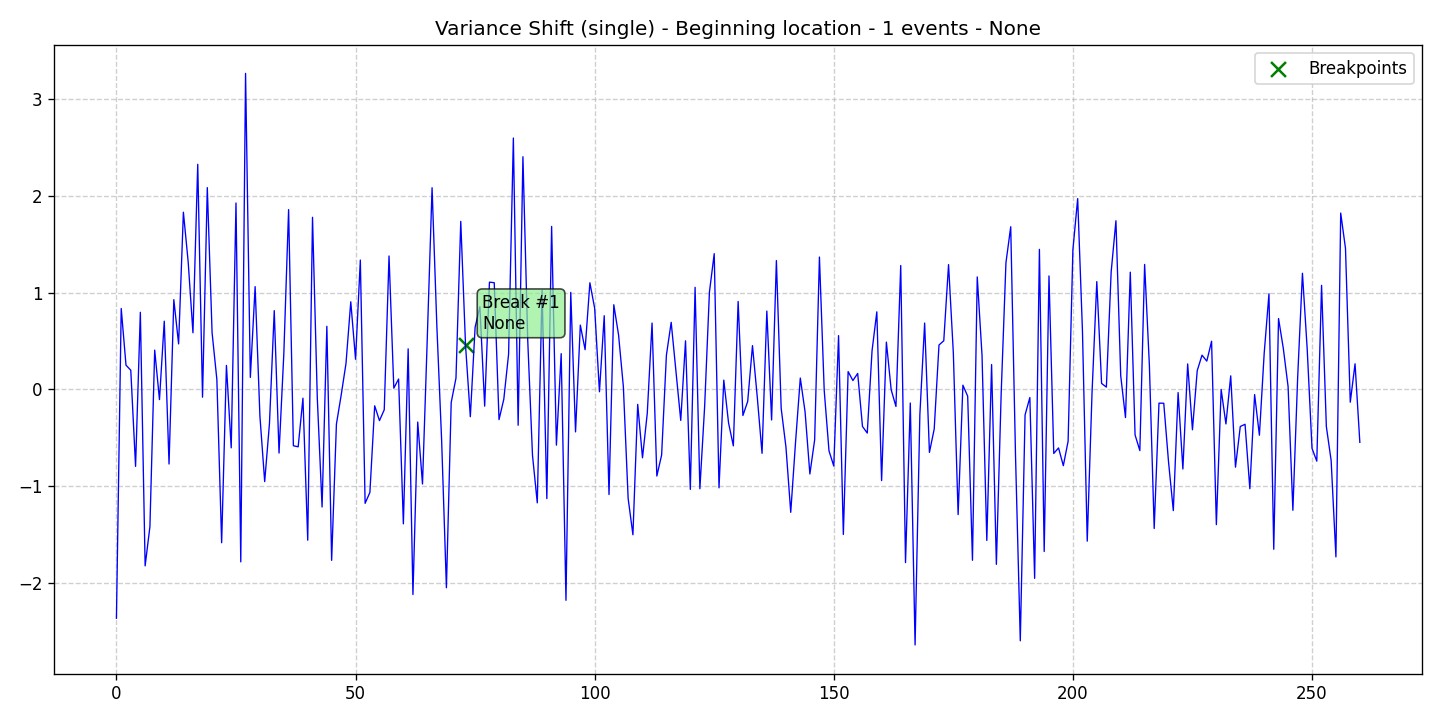

Source data for this figure (header and first rows):
data, stationary, det_lin_up, det_lin_down, det_quad, det_cubic, det_exp, det_damped, stoc_trend, volatility, single_seas, multiple_seas, point_anom_single, point_anom_multi, collect_anom, context_anom, mean_shift, var_shift, trend_shift, date, is_break, is_anomaly, is_multi, location_beginning
-2.361, 0, 0, 0, 0, 0, 0, 0, 0, 0, 0, 0, 0, 0, 0, 0, 0, 1, 0, 2020-01-01, 0, 0, 0, 1
0.835, 0, 0, 0, 0, 0, 0, 0, 0, 0, 0, 0, 0, 0, 0, 0, 0, 1, 0, 2020-01-02, 0, 0, 0, 1
0.2503, 0, 0, 0, 0, 0, 0, 0, 0, 0, 0, 0, 0, 0, 0, 0, 0, 1, 0, 2020-01-03, 0, 0, 0, 1
0.1979, 0, 0, 0, 0, 0, 0, 0, 0, 0, 0, 0, 0, 0, 0, 0, 0, 1, 0, 2020-01-04, 0, 0, 0, 1
-0.794, 0, 0, 0, 0, 0, 0, 0, 0, 0, 0, 0, 0, 0, 0, 0, 0, 1, 0, 2020-01-05, 0, 0, 0, 1
0.7957, 0, 0, 0, 0, 0, 0, 0, 0, 0, 0, 0, 0, 0, 0, 0, 0, 1, 0, 2020-01-06, 0, 0, 0, 1
-1.82, 0, 0, 0, 0, 0, 0, 0, 0, 0, 0, 0, 0, 0, 0, 0, 0, 1, 0, 2020-01-07, 0, 0, 0, 1
-1.416, 0, 0, 0, 0, 0, 0, 0, 0, 0, 0, 0, 0, 0, 0, 0, 0, 1, 0, 2020-01-08, 0, 0, 0, 1
0.4054, 0, 0, 0, 0, 0, 0, 0, 0, 0, 0, 0, 0, 0, 0, 0, 0, 1, 0, 2020-01-09, 0, 0, 0, 1
-0.1049, 0, 0, 0, 0, 0, 0, 0, 0, 0, 0, 0, 0, 0, 0, 0, 0, 1, 0, 2020-01-10, 0, 0, 0, 1
0.7041, 0, 0, 0, 0, 0, 0, 0, 0, 0, 0, 0, 0, 0, 0, 0, 0, 1, 0, 2020-01-11, 0, 0, 0, 1
-0.7694, 0, 0, 0, 0, 0, 0, 0, 0, 0, 0, 0, 0, 0, 0, 0, 0, 1, 0, 2020-01-12, 0, 0, 0, 1
0.9264, 0, 0, 0, 0, 0, 0, 0, 0, 0, 0, 0, 0, 0, 0, 0, 0, 1, 0, 2020-01-13, 0, 0, 0, 1
0.4697, 0, 0, 0, 0, 0, 0, 0, 0, 0, 0, 0, 0, 0, 0, 0, 0, 1, 0, 2020-01-14, 0, 0, 0, 1
1.829, 0, 0, 0, 0, 0, 0, 0, 0, 0, 0, 0, 0, 0, 0, 0, 0, 1, 0, 2020-01-15, 0, 0, 0, 1
1.317, 0, 0, 0, 0, 0, 0, 0, 0, 0, 0, 0, 0, 0, 0, 0, 0, 1, 0, 2020-01-16, 0, 0, 0, 1
0.5845, 0, 0, 0, 0, 0, 0, 0, 0, 0, 0, 0, 0, 0, 0, 0, 0, 1, 0, 2020-01-17, 0, 0, 0, 1
2.323, 0, 0, 0, 0, 0, 0, 0, 0, 0, 0, 0, 0, 0, 0, 0, 0, 1, 0, 2020-01-18, 0, 0, 0, 1
-0.07981, 0, 0, 0, 0, 0, 0, 0, 0, 0, 0, 0, 0, 0, 0, 0, 0, 1, 0, 2020-01-19, 0, 0, 0, 1
2.082, 0, 0, 0, 0, 0, 0, 0, 0, 0, 0, 0, 0, 0, 0, 0, 0, 1, 0, 2020-01-20, 0, 0, 0, 1
0.5859, 0, 0, 0, 0, 0, 0, 0, 0, 0, 0, 0, 0, 0, 0, 0, 0, 1, 0, 2020-01-21, 0, 0, 0, 1
0.1023, 0, 0, 0, 0, 0, 0, 0, 0, 0, 0, 0, 0, 0, 0, 0, 0, 1, 0, 2020-01-22, 0, 0, 0, 1
-1.582, 0, 0, 0, 0, 0, 0, 0, 0, 0, 0, 0, 0, 0, 0, 0, 0, 1, 0, 2020-01-23, 0, 0, 0, 1
0.2477, 0, 0, 0, 0, 0, 0, 0, 0, 0, 0, 0, 0, 0, 0, 0, 0, 1, 0, 2020-01-24, 0, 0, 0, 1
-0.6026, 0, 0, 0, 0, 0, 0, 0, 0, 0, 0, 0, 0, 0, 0, 0, 0, 1, 0, 2020-01-25, 0, 0, 0, 1
1.923, 0, 0, 0, 0, 0, 0, 0, 0, 0, 0, 0, 0, 0, 0, 0, 0, 1, 0, 2020-01-26, 0, 0, 0, 1
-1.779, 0, 0, 0, 0, 0, 0, 0, 0, 0, 0, 0, 0, 0, 0, 0, 0, 1, 0, 2020-01-27, 0, 0, 0, 1
3.261, 0, 0, 0, 0, 0, 0, 0, 0, 0, 0, 0, 0, 0, 0, 0, 0, 1, 0, 2020-01-28, 0, 0, 0, 1
0.1243, 0, 0, 0, 0, 0, 0, 0, 0, 0, 0, 0, 0, 0, 0, 0, 0, 1, 0, 2020-01-29, 0, 0, 0, 1
1.061, 0, 0, 0, 0, 0, 0, 0, 0, 0, 0, 0, 0, 0, 0, 0, 0, 1, 0, 2020-01-30, 0, 0, 0, 1
-0.2733, 0, 0, 0, 0, 0, 0, 0, 0, 0, 0, 0, 0, 0, 0, 0, 0, 1, 0, 2020-01-31, 0, 0, 0, 1
-0.9509, 0, 0, 0, 0, 0, 0, 0, 0, 0, 0, 0, 0, 0, 0, 0, 0, 1, 0, 2020-02-01, 0, 0, 0, 1
-0.3505, 0, 0, 0, 0, 0, 0, 0, 0, 0, 0, 0, 0, 0, 0, 0, 0, 1, 0, 2020-02-02, 0, 0, 0, 1
0.8131, 0, 0, 0, 0, 0, 0, 0, 0, 0, 0, 0, 0, 0, 0, 0, 0, 1, 0, 2020-02-03, 0, 0, 0, 1
-0.6564, 0, 0, 0, 0, 0, 0, 0, 0, 0, 0, 0, 0, 0, 0, 0, 0, 1, 0, 2020-02-04, 0, 0, 0, 1
0.3658, 0, 0, 0, 0, 0, 0, 0, 0, 0, 0, 0, 0, 0, 0, 0, 0, 1, 0, 2020-02-05, 0, 0, 0, 1
1.855, 0, 0, 0, 0, 0, 0, 0, 0, 0, 0, 0, 0, 0, 0, 0, 0, 1, 0, 2020-02-06, 0, 0, 0, 1
-0.5811, 0, 0, 0, 0, 0, 0, 0, 0, 0, 0, 0, 0, 0, 0, 0, 0, 1, 0, 2020-02-07, 0, 0, 0, 1
-0.5919, 0, 0, 0, 0, 0, 0, 0, 0, 0, 0, 0, 0, 0, 0, 0, 0, 1, 0, 2020-02-08, 0, 0, 0, 1
-0.0904, 0, 0, 0, 0, 0, 0, 0, 0, 0, 0, 0, 0, 0, 0, 0, 0, 1, 0, 2020-02-09, 0, 0, 0, 1
-1.556, 0, 0, 0, 0, 0, 0, 0, 0, 0, 0, 0, 0, 0, 0, 0, 0, 1, 0, 2020-02-10, 0, 0, 0, 1
1.776, 0, 0, 0, 0, 0, 0, 0, 0, 0, 0, 0, 0, 0, 0, 0, 0, 1, 0, 2020-02-11, 0, 0, 0, 1
-0.08832, 0, 0, 0, 0, 0, 0, 0, 0, 0, 0, 0, 0, 0, 0, 0, 0, 1, 0, 2020-02-12, 0, 0, 0, 1
-1.213, 0, 0, 0, 0, 0, 0, 0, 0, 0, 0, 0, 0, 0, 0, 0, 0, 1, 0, 2020-02-13, 0, 0, 0, 1
0.6513, 0, 0, 0, 0, 0, 0, 0, 0, 0, 0, 0, 0, 0, 0, 0, 0, 1, 0, 2020-02-14, 0, 0, 0, 1
-1.763, 0, 0, 0, 0, 0, 0, 0, 0, 0, 0, 0, 0, 0, 0, 0, 0, 1, 0, 2020-02-15, 0, 0, 0, 1
-0.3575, 0, 0, 0, 0, 0, 0, 0, 0, 0, 0, 0, 0, 0, 0, 0, 0, 1, 0, 2020-02-16, 0, 0, 0, 1
-0.05693, 0, 0, 0, 0, 0, 0, 0, 0, 0, 0, 0, 0, 0, 0, 0, 0, 1, 0, 2020-02-17, 0, 0, 0, 1
0.2678, 0, 0, 0, 0, 0, 0, 0, 0, 0, 0, 0, 0, 0, 0, 0, 0, 1, 0, 2020-02-18, 0, 0, 0, 1
0.9042, 0, 0, 0, 0, 0, 0, 0, 0, 0, 0, 0, 0, 0, 0, 0, 0, 1, 0, 2020-02-19, 0, 0, 0, 1
0.3115, 0, 0, 0, 0, 0, 0, 0, 0, 0, 0, 0, 0, 0, 0, 0, 0, 1, 0, 2020-02-20, 0, 0, 0, 1
1.335, 0, 0, 0, 0, 0, 0, 0, 0, 0, 0, 0, 0, 0, 0, 0, 0, 1, 0, 2020-02-21, 0, 0, 0, 1
-1.175, 0, 0, 0, 0, 0, 0, 0, 0, 0, 0, 0, 0, 0, 0, 0, 0, 1, 0, 2020-02-22, 0, 0, 0, 1
-1.062, 0, 0, 0, 0, 0, 0, 0, 0, 0, 0, 0, 0, 0, 0, 0, 0, 1, 0, 2020-02-23, 0, 0, 0, 1
-0.1688, 0, 0, 0, 0, 0, 0, 0, 0, 0, 0, 0, 0, 0, 0, 0, 0, 1, 0, 2020-02-24, 0, 0, 0, 1
-0.3218, 0, 0, 0, 0, 0, 0, 0, 0, 0, 0, 0, 0, 0, 0, 0, 0, 1, 0, 2020-02-25, 0, 0, 0, 1
-0.2099, 0, 0, 0, 0, 0, 0, 0, 0, 0, 0, 0, 0, 0, 0, 0, 0, 1, 0, 2020-02-26, 0, 0, 0, 1
1.377, 0, 0, 0, 0, 0, 0, 0, 0, 0, 0, 0, 0, 0, 0, 0, 0, 1, 0, 2020-02-27, 0, 0, 0, 1
0.01319, 0, 0, 0, 0, 0, 0, 0, 0, 0, 0, 0, 0, 0, 0, 0, 0, 1, 0, 2020-02-28, 0, 0, 0, 1
0.1075, 0, 0, 0, 0, 0, 0, 0, 0, 0, 0, 0, 0, 0, 0, 0, 0, 1, 0, 2020-02-29, 0, 0, 0, 1
... 201 more rows
